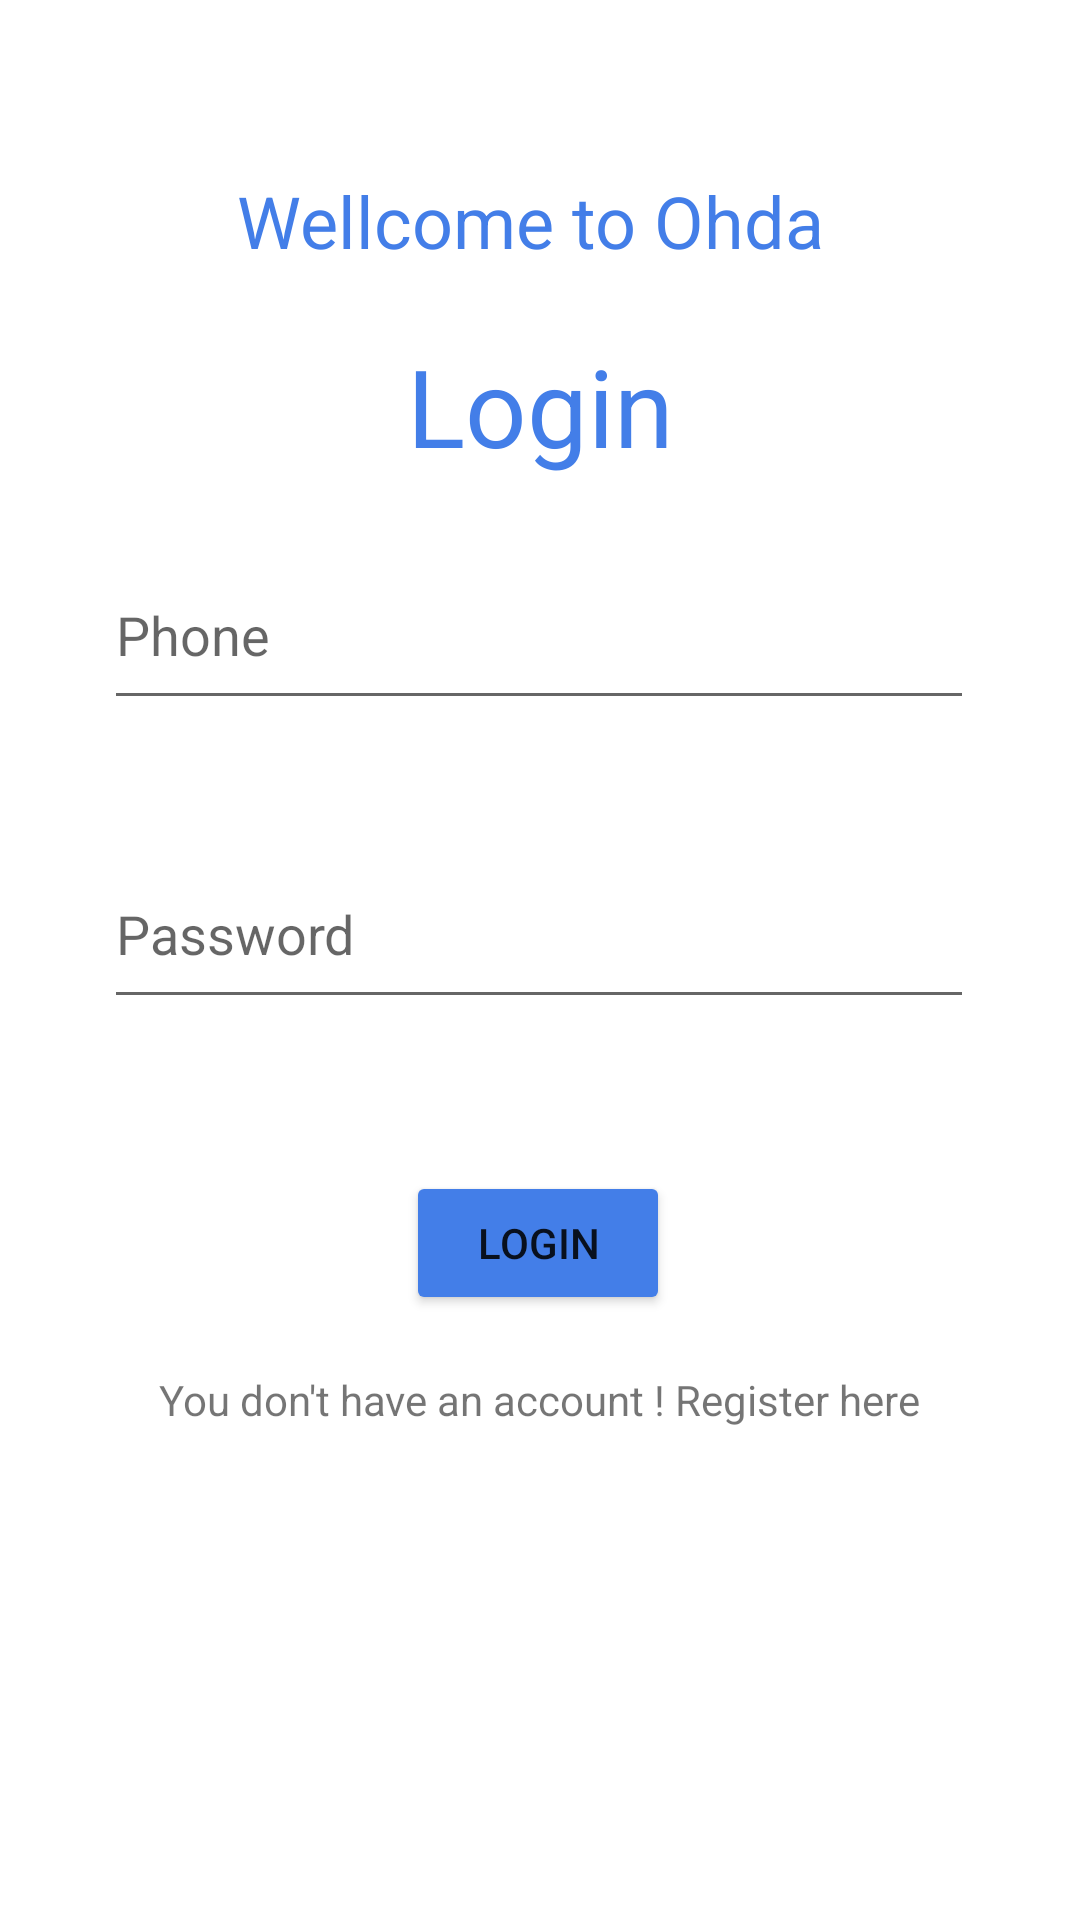

This screen was rendered from an Android layout file. Write that file and the resources it references.
<!-- AndroidManifest.xml: application theme Theme.OHDA499 -->
<!-- res/layout/activity_login.xml -->
<?xml version="1.0" encoding="utf-8"?>
<androidx.constraintlayout.widget.ConstraintLayout xmlns:android="http://schemas.android.com/apk/res/android"
    xmlns:app="http://schemas.android.com/apk/res-auto"
    xmlns:tools="http://schemas.android.com/tools"
    android:layout_width="match_parent"
    android:layout_height="match_parent"
    android:id="@+id/loginmain"
    android:background="@drawable/bgtest"
    tools:context=".Login">


    <TextView
        android:id="@+id/textView"
        android:layout_width="wrap_content"
        android:layout_height="wrap_content"
        android:text="Wellcome to Ohda "
        android:textColor="#437EE8"
        android:textSize="24sp"
        app:layout_constraintBottom_toTopOf="@+id/email"
        app:layout_constraintEnd_toEndOf="parent"
        app:layout_constraintStart_toStartOf="parent"
        app:layout_constraintTop_toTopOf="parent"
        app:layout_constraintVertical_bias="0.389" />

    <TextView
        android:id="@+id/logintxt"
        android:layout_width="wrap_content"
        android:layout_height="wrap_content"
        android:text="Login"
        android:textColor="#437EE8"
        android:textSize="36sp"
        app:layout_constraintBottom_toTopOf="@+id/email"
        app:layout_constraintEnd_toEndOf="parent"
        app:layout_constraintStart_toStartOf="parent"
        app:layout_constraintTop_toBottomOf="@+id/textView"
        app:layout_constraintVertical_bias="0.507" />

    <EditText
        android:id="@+id/email"
        android:layout_width="290dp"
        android:layout_height="60dp"
        android:layout_marginStart="16dp"
        android:layout_marginEnd="16dp"
        android:layout_marginBottom="400dp"
        android:ems="10"
        android:hint="Phone"
        android:inputType="textEmailAddress"
        app:layout_constraintBottom_toBottomOf="parent"
        app:layout_constraintEnd_toEndOf="parent"
        app:layout_constraintHorizontal_bias="0.494"
        app:layout_constraintStart_toStartOf="parent" />

    <EditText

        android:id="@+id/password"
        android:layout_width="290dp"
        android:layout_height="60dp"
        android:layout_marginStart="16dp"
        android:layout_marginTop="8dp"
        android:layout_marginEnd="16dp"
        android:ems="10"
        android:hint="Password"

        android:inputType="textPassword"
        app:layout_constraintBottom_toBottomOf="parent"
        app:layout_constraintEnd_toEndOf="parent"
        app:layout_constraintHorizontal_bias="0.494"
        app:layout_constraintStart_toStartOf="parent"
        app:layout_constraintTop_toBottomOf="@+id/email"
        app:layout_constraintVertical_bias="0.095"

        />

    <Button
        android:id="@+id/loginbutton"
        android:layout_width="wrap_content"
        android:layout_height="wrap_content"
        android:layout_marginTop="32dp"
        android:text="Login"
        app:backgroundTint="#437EE8"
        app:layout_constraintBottom_toTopOf="@+id/haveAcount"
        app:layout_constraintEnd_toEndOf="parent"
        app:layout_constraintHorizontal_bias="0.498"
        app:layout_constraintStart_toStartOf="parent"
        app:layout_constraintTop_toBottomOf="@+id/password" />

    <TextView
        android:id="@+id/haveAcount"
        android:layout_width="wrap_content"
        android:layout_height="wrap_content"
        android:layout_marginBottom="164dp"
        android:text="You don't have an account ! Register here"
        app:layout_constraintBottom_toBottomOf="parent"
        app:layout_constraintEnd_toEndOf="parent"
        app:layout_constraintHorizontal_bias="0.497"
        app:layout_constraintStart_toStartOf="parent"
        app:layout_constraintTop_toBottomOf="@+id/registerbutton"
        app:layout_constraintVertical_bias="0.106" />

</androidx.constraintlayout.widget.ConstraintLayout>
<!-- resources referenced by this layout -->
<resources>
  <style name="Theme.OHDA499" parent="Theme.MaterialComponents.DayNight.DarkActionBar">
          
          <item name="colorPrimary">@color/purple_500</item>
          <item name="colorPrimaryVariant">@color/purple_700</item>
          <item name="colorOnPrimary">@color/white</item>
          
          <item name="colorSecondary">@color/teal_200</item>
          <item name="colorSecondaryVariant">@color/teal_700</item>
          <item name="colorOnSecondary">@color/black</item>
          
          <item name="android:statusBarColor" tools:targetApi="l">?attr/colorPrimaryVariant</item>
          
      </style>
  <!-- not gathered from this repository: default colours our renderer supplied (Android Studio template values) -->
  <color name="purple_500">#FF6200EE</color>
  <color name="purple_700">#FF3700B3</color>
  <color name="teal_200">#FF03DAC5</color>
  <color name="teal_700">#FF018786</color>
  <color name="black">#FF000000</color>
  <color name="white">#FFFFFFFF</color>
</resources>
